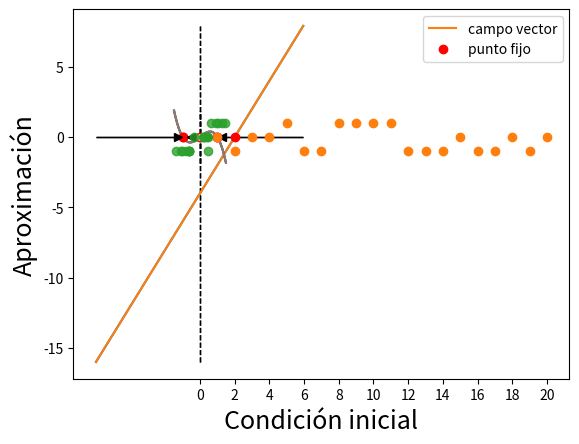

Python code for this plot: (Note: this script raises an exception after producing the figure.)
# # # Cargamos paquetes estándar para empezar a trabajar
import matplotlib.pyplot as plt
import matplotlib
import numpy as np
import scipy as sp

# # # Definimos la función campovectorlineal para el sistema dinámico
def campovectorlineal(x):
    return 2*x-4

# # # Definimos un dominio en el cual inspeccionamos el campo vector
# # # Acá pueden probar distintos rangos de valores discretos
x = np.arange(-6, 6, 0.05)
y = campovectorlineal(x)

# # # Graficamos el campo vecto en ese dominio
plt.vlines(0, ymin=y.min(), ymax=y.max(), colors='k', ls='--', lw=1)
plt.hlines(0, xmin=x.min(), xmax=x.max(), colors='k', ls='-', lw=1)
plt.plot(x, y)
plt.xlabel('$x$', fontsize=18)
plt.ylabel('$f(x), \dot{x}$', fontsize=18)
plt.show()

if y[0] < 0:
    xfijo = x[y < 0][-1] + (x[y > 0][0] - x[y < 0][-1])/2
elif y[0] > 0:
    xfijo = x[y > 0][-1] + (x[y < 0][0] - x[y > 0][-1])/2

plt.vlines(0, ymin=y.min(), ymax=y.max(), colors='k', ls='--', lw=1)
plt.hlines(0, xmin=x.min(), xmax=x.max(), colors='k', ls='-', lw=1)
plt.plot(x, y, '-', label='campo vector')
plt.plot(xfijo, 0, marker='o', ls='', c='r', label='punto fijo')
plt.xlabel('$x$', fontsize=18)
plt.ylabel('$f(x), \dot{x}$', fontsize=18)
plt.legend()
plt.show()

# # # Definimos la función campovector para el sistema dinámico
def campovector(x):
    return x-x**3

# # # Definimos el dominio, evaluamos el campo vector, y graficamos
# # # Podemos probar con distintos dominios para ver el comportamiento general del campo vector
x = np.arange(-1.5, 1.5, 0.01)
y = campovector(x)
plt.vlines(0, ymin=y.min(), ymax=y.max(), colors='k', ls='--', lw=1)
plt.hlines(0, xmin=x.min(), xmax=x.max(), colors='k', ls='-', lw=1)
plt.plot(x, y)
plt.xlabel('$x$', fontsize=18)
plt.ylabel('$f(x), \dot{x}$', fontsize=18)
plt.show()

# # # Hacemos una lista con los puntos fijos obtenidos a mano
puntosfijos = [-1, 0, 1]
# # # Definimos la función que describe la derivada del campo vector
def campovectorprima(x):
    return 1-3*x**2

# # # Definimos nuevas variables que nos darán información de la pendiente en un entorno del punto fijo,
# # # y del signo de la derivada del campo vector evaluada en el punto fijo.
# # # En este caso, elegimos por convención que la variable estabilidad sea 1 (0) cuando la derivada es menor (mayor) a cero
pendientes = []
estabilidad = []
for p in puntosfijos:
    pendientes.append(campovectorprima(p))
    estabilidad.append(int(campovectorprima(p) < 0))
ordenadas = -np.array(pendientes)*np.array(puntosfijos)

markerfcolors = ['w', 'r']
markerecolors = ['r', 'r']
plt.vlines(0, ymin=y.min(), ymax=y.max(), colors='k', ls='--', lw=1)
plt.hlines(0, xmin=x.min(), xmax=x.max(), colors='k', ls='-', lw=1)
plt.plot(x, y)
plt.xlabel('$x$', fontsize=18)
plt.ylabel('$f(x), \dot{x}$', fontsize=18)
for p in np.arange(len(puntosfijos)):
    epsilon = 0.1
    n = 10
    x_tmp = np.linspace(puntosfijos[p]-epsilon, puntosfijos[p]+epsilon, n)
    y_tmp = pendientes[p]*x_tmp+ordenadas[p]
    plt.plot(x_tmp, y_tmp, 'r')
    plt.arrow(x_tmp[-2], y_tmp[-2], x_tmp[-1]-x_tmp[-2], y_tmp[-1]-y_tmp[-2],
              shape='full', color='r', lw=0, length_includes_head=True, head_width=.06)
    plt.plot(puntosfijos[p], 0, marker='o',
             markerfacecolor=markerfcolors[estabilidad[p]], markeredgecolor=markerecolors[estabilidad[p]])
plt.show()

markerfcolors = ['w', 'r']
markerecolors = ['r', 'r']
xmarkerstyle = ['<', '>']
plt.vlines(0, ymin=y.min(), ymax=y.max(), colors='k', ls='--', lw=1)
plt.hlines(0, xmin=x.min(), xmax=x.max(), colors='k', ls='-', lw=1)
plt.plot(x, y)

for p in np.arange(len(puntosfijos)):
    puntosfijos_sorted = np.sort(puntosfijos)
    if puntosfijos_sorted[p] == puntosfijos_sorted.min():
        x_markers_tmp = [x[0]+(puntosfijos_sorted[p]-x[0])/2]
    elif puntosfijos_sorted[p] == puntosfijos_sorted.max():
        x_markers_tmp = [x[-1]-(x[-1]-puntosfijos[p])/2]
    else:
        x_markers_tmp = [puntosfijos_sorted[p]-(puntosfijos_sorted[p]-puntosfijos_sorted[p-1])/2,
                        puntosfijos_sorted[p]+(puntosfijos_sorted[p+1]-puntosfijos_sorted[p])/2]
    plt.plot(puntosfijos[p], 0, marker='o',
             markerfacecolor=markerfcolors[estabilidad[p]], markeredgecolor=markerecolors[estabilidad[p]])
    for i in np.arange(len(x_markers_tmp)):
        plt.plot(x_markers_tmp[i], 0, c='k', marker=xmarkerstyle[int(campovector(x_markers_tmp[i]) > 0)])
plt.xlabel('$x$', fontsize=18)
plt.ylabel('$f(x), \dot{x}$', fontsize=18)
plt.show()

# # # COMPLETAR



# # # COMPLETAR



def newton(f, Df, x0, epsilon, max_iter):
    xn = x0
    for n in range(0, max_iter):
        fxn = f(xn)
        if abs(fxn) < epsilon:
            print('Se encontró solución luego de ',n,' iteraciones')
            return xn
        Dfxn = Df(xn)
        if Dfxn == 0:
            print('Problema de derivada nula')
            return None
        xn = xn - fxn/Dfxn
    print('Se excedió el número de iteraciones máximo')
    return None

newton(campovector, campovectorprima, 1.5, 0.0000001, 10)

newton(campovector, campovectorprima, 1/np.sqrt(3), 0.0000001, 10)

campovectorprima(1/np.sqrt(3))

newton(campovector, campovectorprima, 1/np.sqrt(3), 0.0000001, 100)

# x.shape
np.random.seed(0) # Por repetibilidad
condiciones_iniciales = np.random.choice(x, 20)
soluciones = []
for c in condiciones_iniciales:
    soluciones.append(newton(campovector, campovectorprima, c, 0.0000001, 100))

plt.plot(np.arange(len(soluciones))+1, soluciones, 'o')
plt.xlabel('Corrida')
plt.ylabel('Aproximación')
plt.xticks(np.arange(0, len(soluciones)+1, 2))
plt.show()

np.unique(np.array(soluciones).round(2))

plt.plot(condiciones_iniciales, soluciones, 'o', alpha=0.8)
plt.xlabel('Condición inicial')
plt.ylabel('Aproximación')
plt.show()

# # # COMPLETAR



N = np.arange(20)
aprox = []
for n in N:
    aprox.append(biseccion(campovectorlineal, 1, 4, n))

plt.plot(N+1, aprox)
plt.xlabel('Iteraciones')
plt.ylabel('Aproximación')
plt.xticks(np.arange(0, len(N)+1, 2))
plt.show()

def secante(f, a, b, N):
    if f(a)*f(b) >= 0:
        print("El método de la secante falla")
        return None
    a_n = a
    b_n = b
    for n in range(1,N+1):
        c_n = a_n - f(a_n)*(b_n - a_n)/(f(b_n) - f(a_n))
        f_c_n = f(c_n)
        if f(a_n)*f_c_n < 0:
            a_n = a_n
            b_n = c_n
        elif f(b_n)*f_c_n < 0:
            a_n = c_n
            b_n = b_n
        elif f_c_n == 0:
            print("Se encontró la solución exacta")
            return c_n
        else:
            print("El método de la secante falla")
            return None
    return a_n - f(a_n)*(b_n - a_n)/(f(b_n) - f(a_n))

secante(campovector, -1.7, -0.5, 100)

import scipy.optimize as optimize

# # # Bisección
optimize.bisect(campovector, a=-1.7, b=-0.5)

# # # Newton-Raphson
optimize.newton(campovector, fprime=campovectorprima, x0=0.5)

# # # Secante
optimize.newton(campovector, fprime=None, x0=0.5)

# # # Acá incorporamos otra forma de definir funciones (handle of function)
f = lambda x: x**(1/3)
Df = lambda x: (1/3)*x**(-2/3)
approx = newton(f, Df, 0.1, 1e-2, 100)

import time

# # # COMPLETAR



# Definir una función ejemplo: f(x) = x^3 - x - 2
def f(x):
    return x**3 - x - 2

# Derivada de la función (para Newton-Raphson)
def df(x):
    return 3*x**2 - 1

# Parámetros iniciales
a, b = 1, 2
x0 = 1.5
x1 = 1.6
tol = 1e-10
maxiter = 100

# Almacenar los errores en cada iteración
errors_bisect = []
errors_newton = []
errors_secant = []

# Valor de la raíz verdadera utilizando alta precisión (para referencia)
root_true = optimize.bisect(f, a, b, xtol=tol)

# Simular iteraciones con diferentes tolerancias
for i in np.arange(1, 10, 0.5):
    tol_iter = float(10)**(-i)
    root_bisect = optimize.bisect(f, a, b, xtol=tol_iter, maxiter=maxiter)
    root_newton = optimize.newton(f, x0, fprime=df, tol=tol_iter, maxiter=maxiter)
    root_secant = optimize.newton(f, x0, tol=tol_iter, maxiter=maxiter)

    # Calcular y almacenar los errores
    errors_bisect.append(abs(root_bisect - root_true))
    errors_newton.append(abs(root_newton - root_true))
    errors_secant.append(abs(root_secant - root_true))


plt.figure(figsize=(10, 6))
plt.plot(range(1, len(errors_bisect) + 1), errors_bisect, label="Bisección (Lineal)", marker='o')
plt.plot(range(1, len(errors_newton) + 1), errors_newton, label="Newton-Raphson (Cuadrática)", marker='o')
plt.plot(range(1, len(errors_secant) + 1), errors_secant, label="Secante (Superlineal)", marker='o')
plt.yscale('log')
plt.xscale('log')
plt.xlabel('Iteraciones simuladas (tolerancia decreciente)')
plt.ylabel('Error absoluto')
plt.title('Log-Log: Convergencia de métodos numéricos para la búsqueda de raíces')
plt.legend()
plt.grid(True)
plt.show()

campovector_1e = lambda x: np.exp(x) - np.cos(x)
campovectorprima_1e = lambda x: np.exp(x) + np.sin(x)

# # # COMPLETAR

